4-way image classification set "dataset" from GitHub (An0jin/ToneiverseLinux); label vocabulary: autumn warm, spring warm, summer cool, winter cool.

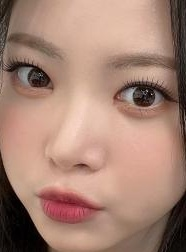
Label: summer cool

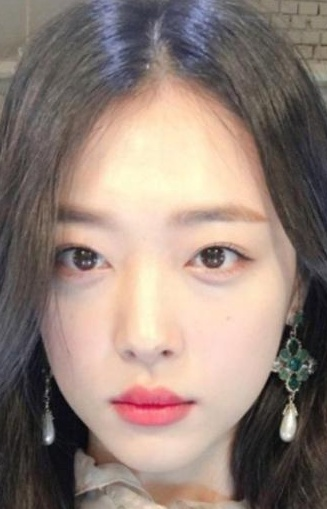
Label: spring warm

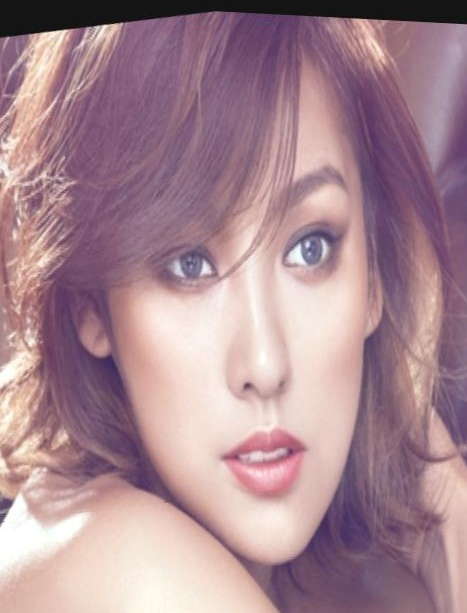
Label: autumn warm

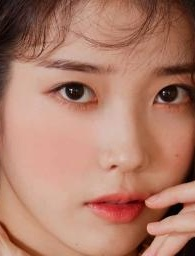
Label: spring warm

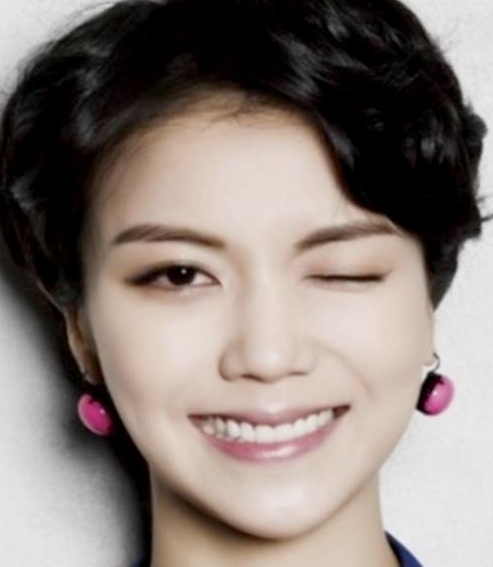
Label: winter cool

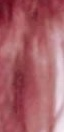
Label: summer cool
